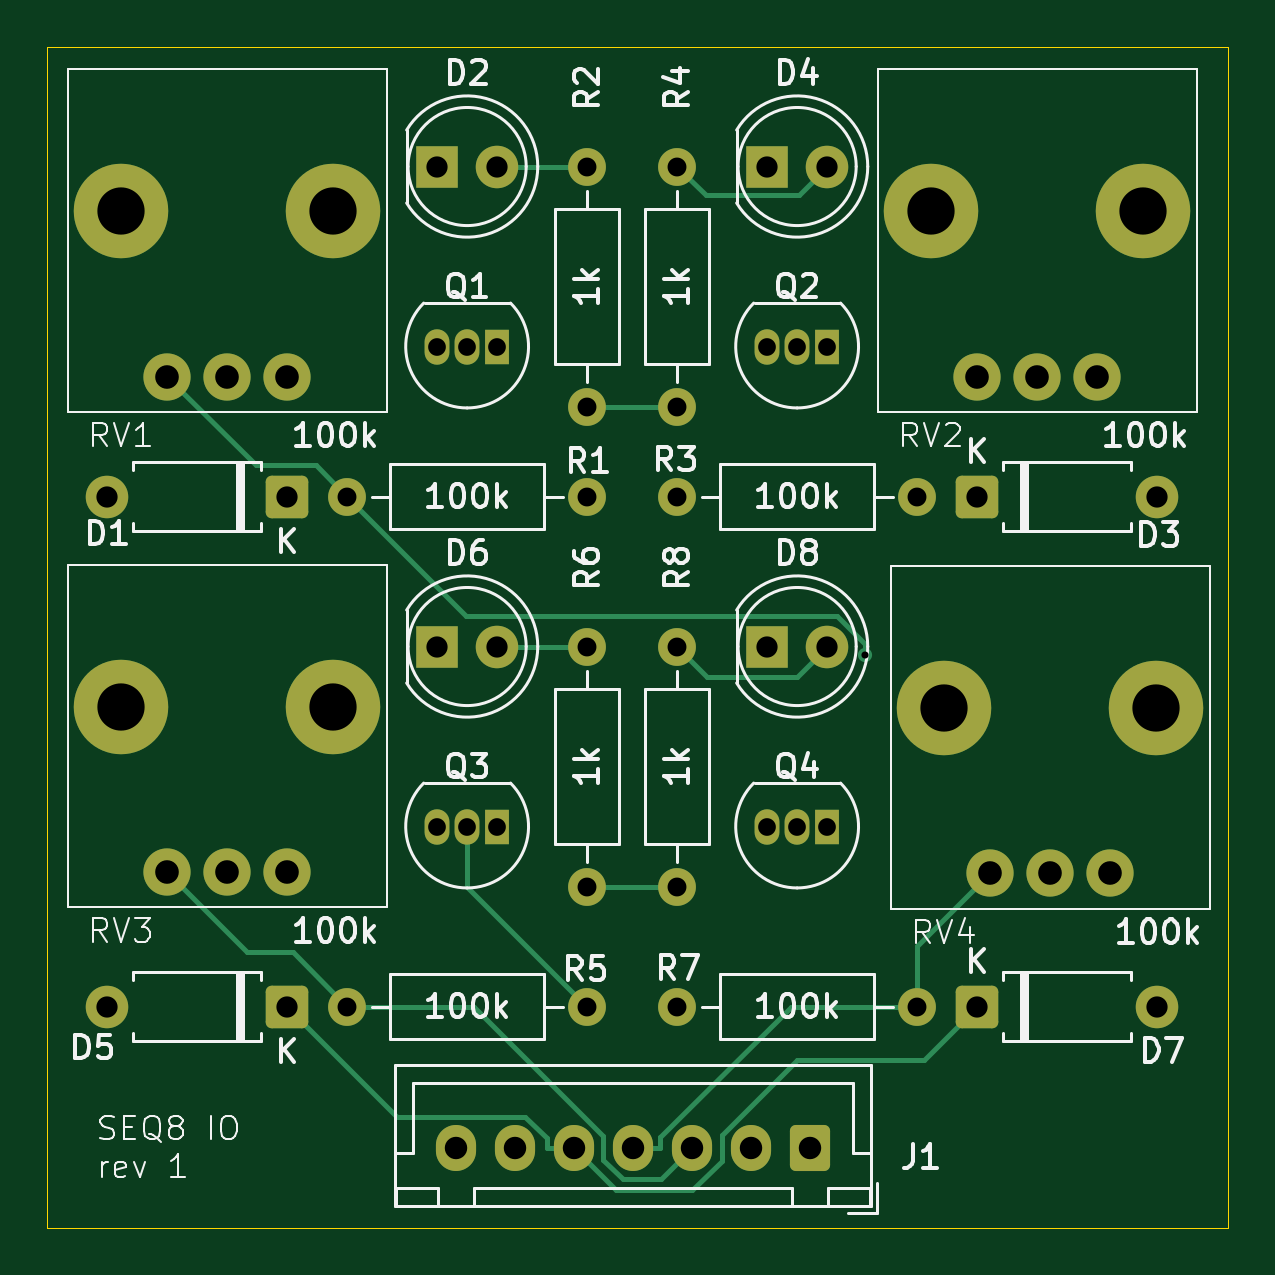
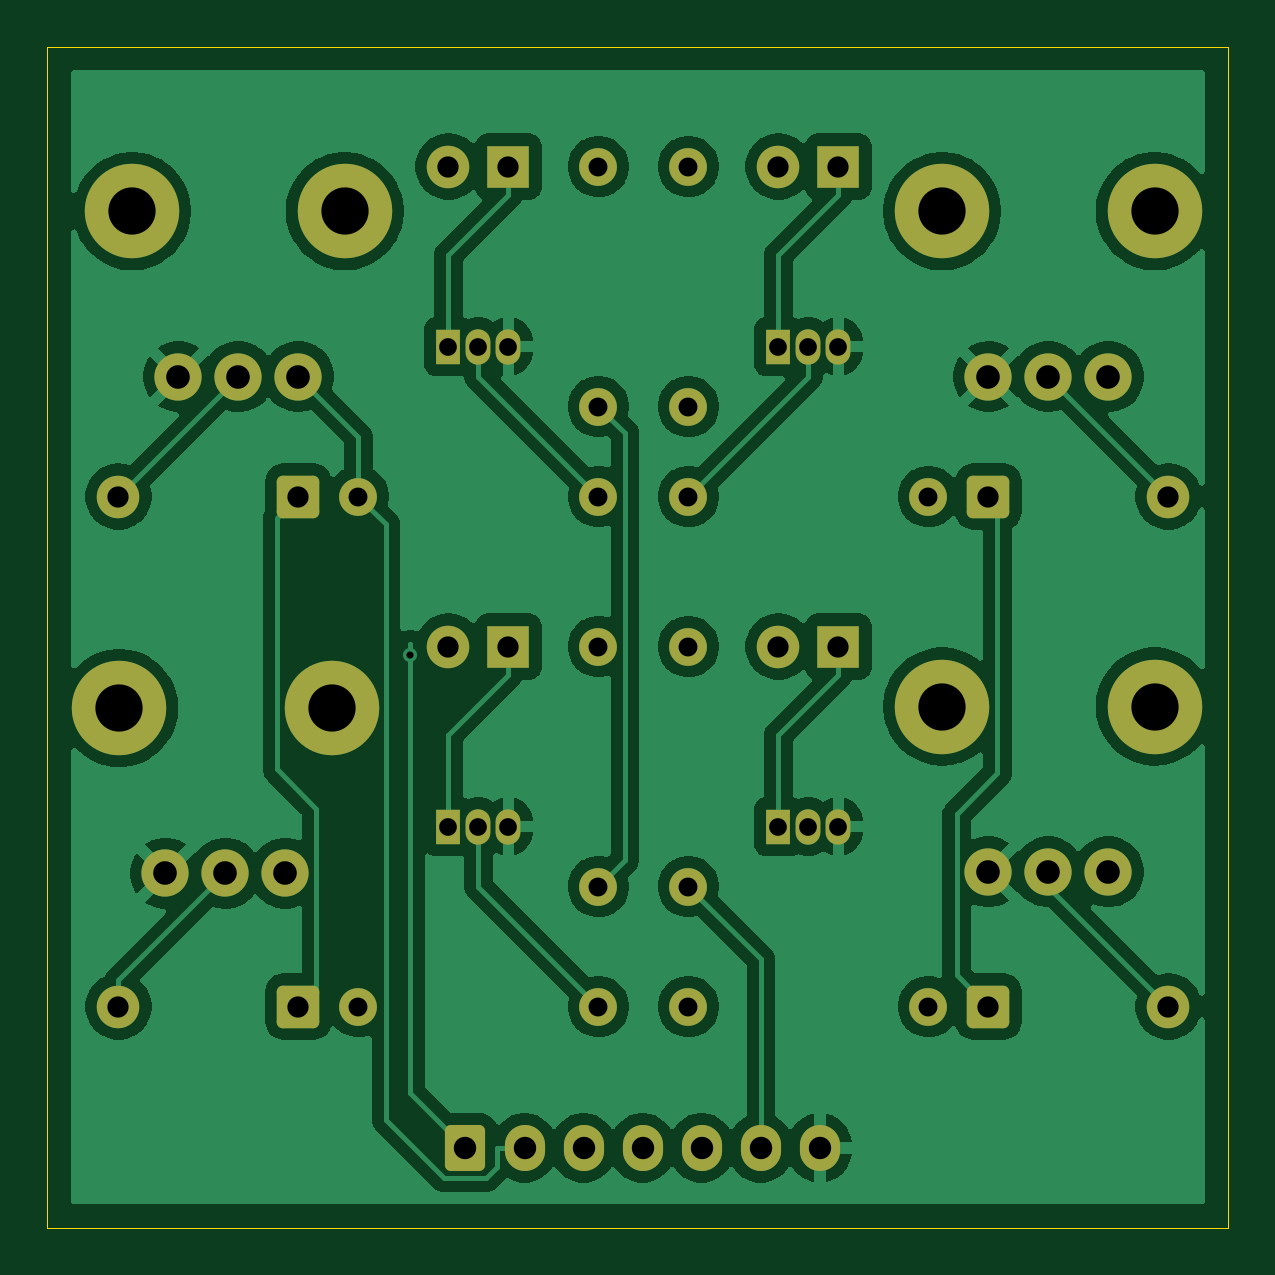
Circuit board: 11 layer files. Board 50.0 x 50.0 mm.
- bottom_copper: 07_io-B_Cu.gbr (106607 bytes)
- bottom_mask: 07_io-B_Mask.gbr (3834 bytes)
- paste: 07_io-B_Paste.gbr (448 bytes)
- bottom_silk: 07_io-B_Silkscreen.gbr (449 bytes)
- outline: 07_io-Edge_Cuts.gbr (598 bytes)
- top_copper: 07_io-F_Cu.gbr (8623 bytes)
- top_mask: 07_io-F_Mask.gbr (3834 bytes)
- paste: 07_io-F_Paste.gbr (448 bytes)
- top_silk: 07_io-F_Silkscreen.gbr (62681 bytes)
- drill: 07_io-NPTH.drl (269 bytes)
- drill: 07_io-PTH.drl (1683 bytes)

=== bottom_copper: 07_io-B_Cu.gbr (106607 bytes, source omitted) ===
=== bottom_mask: 07_io-B_Mask.gbr ===
%TF.GenerationSoftware,KiCad,Pcbnew,9.0.6*%
%TF.CreationDate,2025-11-21T13:35:58+01:00*%
%TF.ProjectId,07_io,30375f69-6f2e-46b6-9963-61645f706362,rev?*%
%TF.SameCoordinates,Original*%
%TF.FileFunction,Soldermask,Bot*%
%TF.FilePolarity,Negative*%
%FSLAX46Y46*%
G04 Gerber Fmt 4.6, Leading zero omitted, Abs format (unit mm)*
G04 Created by KiCad (PCBNEW 9.0.6) date 2025-11-21 13:35:58*
%MOMM*%
%LPD*%
G01*
G04 APERTURE LIST*
G04 Aperture macros list*
%AMRoundRect*
0 Rectangle with rounded corners*
0 $1 Rounding radius*
0 $2 $3 $4 $5 $6 $7 $8 $9 X,Y pos of 4 corners*
0 Add a 4 corners polygon primitive as box body*
4,1,4,$2,$3,$4,$5,$6,$7,$8,$9,$2,$3,0*
0 Add four circle primitives for the rounded corners*
1,1,$1+$1,$2,$3*
1,1,$1+$1,$4,$5*
1,1,$1+$1,$6,$7*
1,1,$1+$1,$8,$9*
0 Add four rect primitives between the rounded corners*
20,1,$1+$1,$2,$3,$4,$5,0*
20,1,$1+$1,$4,$5,$6,$7,0*
20,1,$1+$1,$6,$7,$8,$9,0*
20,1,$1+$1,$8,$9,$2,$3,0*%
G04 Aperture macros list end*
%ADD10C,4.000000*%
%ADD11C,2.000000*%
%ADD12C,1.600000*%
%ADD13RoundRect,0.250000X-0.650000X-0.650000X0.650000X-0.650000X0.650000X0.650000X-0.650000X0.650000X0*%
%ADD14C,1.800000*%
%ADD15R,1.050000X1.500000*%
%ADD16O,1.050000X1.500000*%
%ADD17R,1.800000X1.800000*%
%ADD18RoundRect,0.250000X0.650000X0.650000X-0.650000X0.650000X-0.650000X-0.650000X0.650000X-0.650000X0*%
%ADD19RoundRect,0.250000X0.600000X0.725000X-0.600000X0.725000X-0.600000X-0.725000X0.600000X-0.725000X0*%
%ADD20O,1.700000X1.950000*%
G04 APERTURE END LIST*
D10*
%TO.C,RV4*%
X52960000Y-43000000D03*
X61960000Y-43000000D03*
D11*
X54920000Y-50000000D03*
X57460000Y-50000000D03*
X60000000Y-50000000D03*
%TD*%
D12*
%TO.C,R1*%
X27700000Y-34050000D03*
X37860000Y-34050000D03*
%TD*%
D13*
%TO.C,D3*%
X54370000Y-34050000D03*
D14*
X61990000Y-34050000D03*
%TD*%
D15*
%TO.C,Q3*%
X34050000Y-48020000D03*
D16*
X32780000Y-48020000D03*
X31510000Y-48020000D03*
%TD*%
D10*
%TO.C,RV2*%
X52410000Y-21970000D03*
X61410000Y-21970000D03*
D11*
X54370000Y-28970000D03*
X56910000Y-28970000D03*
X59450000Y-28970000D03*
%TD*%
D12*
%TO.C,R7*%
X51830000Y-55640000D03*
X41670000Y-55640000D03*
%TD*%
%TO.C,R8*%
X41670000Y-50560000D03*
X41670000Y-40400000D03*
%TD*%
%TO.C,R2*%
X37860000Y-30240000D03*
X37860000Y-20080000D03*
%TD*%
D17*
%TO.C,D4*%
X45480000Y-20080000D03*
D14*
X48020000Y-20080000D03*
%TD*%
D12*
%TO.C,R3*%
X51830000Y-34050000D03*
X41670000Y-34050000D03*
%TD*%
D17*
%TO.C,D6*%
X31510000Y-40400000D03*
D14*
X34050000Y-40400000D03*
%TD*%
D12*
%TO.C,R4*%
X41670000Y-30240000D03*
X41670000Y-20080000D03*
%TD*%
D18*
%TO.C,D1*%
X25160000Y-34050000D03*
D14*
X17540000Y-34050000D03*
%TD*%
D15*
%TO.C,Q1*%
X34050000Y-27700000D03*
D16*
X32780000Y-27700000D03*
X31510000Y-27700000D03*
%TD*%
D15*
%TO.C,Q2*%
X48020000Y-27700000D03*
D16*
X46750000Y-27700000D03*
X45480000Y-27700000D03*
%TD*%
D15*
%TO.C,Q4*%
X48020000Y-48020000D03*
D16*
X46750000Y-48020000D03*
X45480000Y-48020000D03*
%TD*%
D13*
%TO.C,D7*%
X54370000Y-55640000D03*
D14*
X61990000Y-55640000D03*
%TD*%
D18*
%TO.C,D5*%
X25160000Y-55640000D03*
D14*
X17540000Y-55640000D03*
%TD*%
D17*
%TO.C,D8*%
X45480000Y-40400000D03*
D14*
X48020000Y-40400000D03*
%TD*%
D12*
%TO.C,R5*%
X27700000Y-55640000D03*
X37860000Y-55640000D03*
%TD*%
D10*
%TO.C,RV1*%
X18120000Y-21970000D03*
X27120000Y-21970000D03*
D11*
X20080000Y-28970000D03*
X22620000Y-28970000D03*
X25160000Y-28970000D03*
%TD*%
D10*
%TO.C,RV3*%
X18120000Y-42940000D03*
X27120000Y-42940000D03*
D11*
X20080000Y-49940000D03*
X22620000Y-49940000D03*
X25160000Y-49940000D03*
%TD*%
D19*
%TO.C,J1*%
X47300700Y-61624900D03*
D20*
X44800700Y-61624900D03*
X42300700Y-61624900D03*
X39800700Y-61624900D03*
X37300700Y-61624900D03*
X34800700Y-61624900D03*
X32300700Y-61624900D03*
%TD*%
D12*
%TO.C,R6*%
X37860000Y-50560000D03*
X37860000Y-40400000D03*
%TD*%
D17*
%TO.C,D2*%
X31510000Y-20080000D03*
D14*
X34050000Y-20080000D03*
%TD*%
M02*

=== paste: 07_io-B_Paste.gbr ===
%TF.GenerationSoftware,KiCad,Pcbnew,9.0.6*%
%TF.CreationDate,2025-11-21T13:35:58+01:00*%
%TF.ProjectId,07_io,30375f69-6f2e-46b6-9963-61645f706362,rev?*%
%TF.SameCoordinates,Original*%
%TF.FileFunction,Paste,Bot*%
%TF.FilePolarity,Positive*%
%FSLAX46Y46*%
G04 Gerber Fmt 4.6, Leading zero omitted, Abs format (unit mm)*
G04 Created by KiCad (PCBNEW 9.0.6) date 2025-11-21 13:35:58*
%MOMM*%
%LPD*%
G01*
G04 APERTURE LIST*
G04 APERTURE END LIST*
M02*

=== bottom_silk: 07_io-B_Silkscreen.gbr ===
%TF.GenerationSoftware,KiCad,Pcbnew,9.0.6*%
%TF.CreationDate,2025-11-21T13:35:58+01:00*%
%TF.ProjectId,07_io,30375f69-6f2e-46b6-9963-61645f706362,rev?*%
%TF.SameCoordinates,Original*%
%TF.FileFunction,Legend,Bot*%
%TF.FilePolarity,Positive*%
%FSLAX46Y46*%
G04 Gerber Fmt 4.6, Leading zero omitted, Abs format (unit mm)*
G04 Created by KiCad (PCBNEW 9.0.6) date 2025-11-21 13:35:58*
%MOMM*%
%LPD*%
G01*
G04 APERTURE LIST*
G04 APERTURE END LIST*
M02*

=== outline: 07_io-Edge_Cuts.gbr ===
%TF.GenerationSoftware,KiCad,Pcbnew,9.0.6*%
%TF.CreationDate,2025-11-21T13:35:58+01:00*%
%TF.ProjectId,07_io,30375f69-6f2e-46b6-9963-61645f706362,rev?*%
%TF.SameCoordinates,Original*%
%TF.FileFunction,Profile,NP*%
%FSLAX46Y46*%
G04 Gerber Fmt 4.6, Leading zero omitted, Abs format (unit mm)*
G04 Created by KiCad (PCBNEW 9.0.6) date 2025-11-21 13:35:58*
%MOMM*%
%LPD*%
G01*
G04 APERTURE LIST*
%TA.AperFunction,Profile*%
%ADD10C,0.050000*%
%TD*%
G04 APERTURE END LIST*
D10*
X15000000Y-15000000D02*
X65000000Y-15000000D01*
X65000000Y-65000000D01*
X15000000Y-65000000D01*
X15000000Y-15000000D01*
M02*

=== top_copper: 07_io-F_Cu.gbr (8623 bytes, source omitted) ===
=== top_mask: 07_io-F_Mask.gbr ===
%TF.GenerationSoftware,KiCad,Pcbnew,9.0.6*%
%TF.CreationDate,2025-11-21T13:35:58+01:00*%
%TF.ProjectId,07_io,30375f69-6f2e-46b6-9963-61645f706362,rev?*%
%TF.SameCoordinates,Original*%
%TF.FileFunction,Soldermask,Top*%
%TF.FilePolarity,Negative*%
%FSLAX46Y46*%
G04 Gerber Fmt 4.6, Leading zero omitted, Abs format (unit mm)*
G04 Created by KiCad (PCBNEW 9.0.6) date 2025-11-21 13:35:58*
%MOMM*%
%LPD*%
G01*
G04 APERTURE LIST*
G04 Aperture macros list*
%AMRoundRect*
0 Rectangle with rounded corners*
0 $1 Rounding radius*
0 $2 $3 $4 $5 $6 $7 $8 $9 X,Y pos of 4 corners*
0 Add a 4 corners polygon primitive as box body*
4,1,4,$2,$3,$4,$5,$6,$7,$8,$9,$2,$3,0*
0 Add four circle primitives for the rounded corners*
1,1,$1+$1,$2,$3*
1,1,$1+$1,$4,$5*
1,1,$1+$1,$6,$7*
1,1,$1+$1,$8,$9*
0 Add four rect primitives between the rounded corners*
20,1,$1+$1,$2,$3,$4,$5,0*
20,1,$1+$1,$4,$5,$6,$7,0*
20,1,$1+$1,$6,$7,$8,$9,0*
20,1,$1+$1,$8,$9,$2,$3,0*%
G04 Aperture macros list end*
%ADD10C,4.000000*%
%ADD11C,2.000000*%
%ADD12C,1.600000*%
%ADD13RoundRect,0.250000X-0.650000X-0.650000X0.650000X-0.650000X0.650000X0.650000X-0.650000X0.650000X0*%
%ADD14C,1.800000*%
%ADD15R,1.050000X1.500000*%
%ADD16O,1.050000X1.500000*%
%ADD17R,1.800000X1.800000*%
%ADD18RoundRect,0.250000X0.650000X0.650000X-0.650000X0.650000X-0.650000X-0.650000X0.650000X-0.650000X0*%
%ADD19RoundRect,0.250000X0.600000X0.725000X-0.600000X0.725000X-0.600000X-0.725000X0.600000X-0.725000X0*%
%ADD20O,1.700000X1.950000*%
G04 APERTURE END LIST*
D10*
%TO.C,RV4*%
X52960000Y-43000000D03*
X61960000Y-43000000D03*
D11*
X54920000Y-50000000D03*
X57460000Y-50000000D03*
X60000000Y-50000000D03*
%TD*%
D12*
%TO.C,R1*%
X27700000Y-34050000D03*
X37860000Y-34050000D03*
%TD*%
D13*
%TO.C,D3*%
X54370000Y-34050000D03*
D14*
X61990000Y-34050000D03*
%TD*%
D15*
%TO.C,Q3*%
X34050000Y-48020000D03*
D16*
X32780000Y-48020000D03*
X31510000Y-48020000D03*
%TD*%
D10*
%TO.C,RV2*%
X52410000Y-21970000D03*
X61410000Y-21970000D03*
D11*
X54370000Y-28970000D03*
X56910000Y-28970000D03*
X59450000Y-28970000D03*
%TD*%
D12*
%TO.C,R7*%
X51830000Y-55640000D03*
X41670000Y-55640000D03*
%TD*%
%TO.C,R8*%
X41670000Y-50560000D03*
X41670000Y-40400000D03*
%TD*%
%TO.C,R2*%
X37860000Y-30240000D03*
X37860000Y-20080000D03*
%TD*%
D17*
%TO.C,D4*%
X45480000Y-20080000D03*
D14*
X48020000Y-20080000D03*
%TD*%
D12*
%TO.C,R3*%
X51830000Y-34050000D03*
X41670000Y-34050000D03*
%TD*%
D17*
%TO.C,D6*%
X31510000Y-40400000D03*
D14*
X34050000Y-40400000D03*
%TD*%
D12*
%TO.C,R4*%
X41670000Y-30240000D03*
X41670000Y-20080000D03*
%TD*%
D18*
%TO.C,D1*%
X25160000Y-34050000D03*
D14*
X17540000Y-34050000D03*
%TD*%
D15*
%TO.C,Q1*%
X34050000Y-27700000D03*
D16*
X32780000Y-27700000D03*
X31510000Y-27700000D03*
%TD*%
D15*
%TO.C,Q2*%
X48020000Y-27700000D03*
D16*
X46750000Y-27700000D03*
X45480000Y-27700000D03*
%TD*%
D15*
%TO.C,Q4*%
X48020000Y-48020000D03*
D16*
X46750000Y-48020000D03*
X45480000Y-48020000D03*
%TD*%
D13*
%TO.C,D7*%
X54370000Y-55640000D03*
D14*
X61990000Y-55640000D03*
%TD*%
D18*
%TO.C,D5*%
X25160000Y-55640000D03*
D14*
X17540000Y-55640000D03*
%TD*%
D17*
%TO.C,D8*%
X45480000Y-40400000D03*
D14*
X48020000Y-40400000D03*
%TD*%
D12*
%TO.C,R5*%
X27700000Y-55640000D03*
X37860000Y-55640000D03*
%TD*%
D10*
%TO.C,RV1*%
X18120000Y-21970000D03*
X27120000Y-21970000D03*
D11*
X20080000Y-28970000D03*
X22620000Y-28970000D03*
X25160000Y-28970000D03*
%TD*%
D10*
%TO.C,RV3*%
X18120000Y-42940000D03*
X27120000Y-42940000D03*
D11*
X20080000Y-49940000D03*
X22620000Y-49940000D03*
X25160000Y-49940000D03*
%TD*%
D19*
%TO.C,J1*%
X47300700Y-61624900D03*
D20*
X44800700Y-61624900D03*
X42300700Y-61624900D03*
X39800700Y-61624900D03*
X37300700Y-61624900D03*
X34800700Y-61624900D03*
X32300700Y-61624900D03*
%TD*%
D12*
%TO.C,R6*%
X37860000Y-50560000D03*
X37860000Y-40400000D03*
%TD*%
D17*
%TO.C,D2*%
X31510000Y-20080000D03*
D14*
X34050000Y-20080000D03*
%TD*%
M02*

=== paste: 07_io-F_Paste.gbr ===
%TF.GenerationSoftware,KiCad,Pcbnew,9.0.6*%
%TF.CreationDate,2025-11-21T13:35:58+01:00*%
%TF.ProjectId,07_io,30375f69-6f2e-46b6-9963-61645f706362,rev?*%
%TF.SameCoordinates,Original*%
%TF.FileFunction,Paste,Top*%
%TF.FilePolarity,Positive*%
%FSLAX46Y46*%
G04 Gerber Fmt 4.6, Leading zero omitted, Abs format (unit mm)*
G04 Created by KiCad (PCBNEW 9.0.6) date 2025-11-21 13:35:58*
%MOMM*%
%LPD*%
G01*
G04 APERTURE LIST*
G04 APERTURE END LIST*
M02*

=== top_silk: 07_io-F_Silkscreen.gbr (62681 bytes, source omitted) ===
=== drill: 07_io-NPTH.drl ===
M48
; DRILL file {KiCad 9.0.6} date 2025-11-21T13:35:59+0100
; FORMAT={-:-/ absolute / metric / decimal}
; #@! TF.CreationDate,2025-11-21T13:35:59+01:00
; #@! TF.GenerationSoftware,Kicad,Pcbnew,9.0.6
; #@! TF.FileFunction,NonPlated,1,2,NPTH
FMAT,2
METRIC
%
G90
G05
M30

=== drill: 07_io-PTH.drl ===
M48
; DRILL file {KiCad 9.0.6} date 2025-11-21T13:35:59+0100
; FORMAT={-:-/ absolute / metric / decimal}
; #@! TF.CreationDate,2025-11-21T13:35:59+01:00
; #@! TF.GenerationSoftware,Kicad,Pcbnew,9.0.6
; #@! TF.FileFunction,Plated,1,2,PTH
FMAT,2
METRIC
; #@! TA.AperFunction,Plated,PTH,ViaDrill
T1C0.300
; #@! TA.AperFunction,Plated,PTH,ComponentDrill
T2C0.750
; #@! TA.AperFunction,Plated,PTH,ComponentDrill
T3C0.800
; #@! TA.AperFunction,Plated,PTH,ComponentDrill
T4C0.900
; #@! TA.AperFunction,Plated,PTH,ComponentDrill
T5C0.950
; #@! TA.AperFunction,Plated,PTH,ComponentDrill
T6C1.000
; #@! TA.AperFunction,Plated,PTH,ComponentDrill
T7C2.000
%
G90
G05
T1
X49.628Y-40.752
T2
X31.51Y-27.7
X31.51Y-48.02
X32.78Y-27.7
X32.78Y-48.02
X34.05Y-27.7
X34.05Y-48.02
X45.48Y-27.7
X45.48Y-48.02
X46.75Y-27.7
X46.75Y-48.02
X48.02Y-27.7
X48.02Y-48.02
T3
X27.7Y-34.05
X27.7Y-55.64
X37.86Y-20.08
X37.86Y-30.24
X37.86Y-34.05
X37.86Y-40.4
X37.86Y-50.56
X37.86Y-55.64
X41.67Y-20.08
X41.67Y-30.24
X41.67Y-34.05
X41.67Y-40.4
X41.67Y-50.56
X41.67Y-55.64
X51.83Y-34.05
X51.83Y-55.64
T4
X17.54Y-34.05
X17.54Y-55.64
X25.16Y-34.05
X25.16Y-55.64
X31.51Y-20.08
X31.51Y-40.4
X34.05Y-20.08
X34.05Y-40.4
X45.48Y-20.08
X45.48Y-40.4
X48.02Y-20.08
X48.02Y-40.4
X54.37Y-34.05
X54.37Y-55.64
X61.99Y-34.05
X61.99Y-55.64
T5
X32.301Y-61.625
X34.801Y-61.625
X37.301Y-61.625
X39.801Y-61.625
X42.301Y-61.625
X44.801Y-61.625
X47.301Y-61.625
T6
X20.08Y-28.97
X20.08Y-49.94
X22.62Y-28.97
X22.62Y-49.94
X25.16Y-28.97
X25.16Y-49.94
X54.37Y-28.97
X54.92Y-50.0
X56.91Y-28.97
X57.46Y-50.0
X59.45Y-28.97
X60.0Y-50.0
T7
X18.12Y-21.97
X18.12Y-42.94
X27.12Y-21.97
X27.12Y-42.94
X52.41Y-21.97
X52.96Y-43.0
X61.41Y-21.97
X61.96Y-43.0
M30
